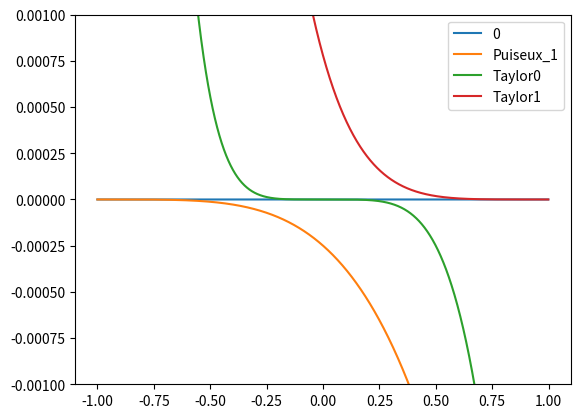

The matplotlib source for this figure:
import numpy as np
import matplotlib.pyplot as plt

# from scipy import interpolate


# expand np.cos(np.arccos(x) / 3.0)
def Taylor0(x):
    return (
        np.sqrt(3) / 2
        + x / 6
        - np.power(x, 2) / (12 * np.sqrt(3))
        + 2 * np.power(x, 3) / 81
        - 35 * np.power(x, 4) / (1296 * np.sqrt(3))
    )


def Taylor1(x):
    return (
        1
        + (x - 1) / 9
        - 4 * np.power(x - 1, 2) / 243
        + 28 * np.power(x - 1, 3) / 6561
        - 80 * np.power(x - 1, 4) / 59049
    )


def Puiseux_1(x):
    return (
        1 / 2
        + (np.sqrt(1 + x)) / np.sqrt(6)
        - (x + 1) / 18
        + (5 * np.power(x + 1, 3 / 2)) / (108 * np.sqrt(6))
        - 2 / 243 * np.power(x + 1, 2)
        + (77 * np.power(x + 1, 5 / 2)) / (7776 * np.sqrt(6))
        - 14 * np.power(x + 1, 3) / 6561
        + (2431 * np.power(x + 1, 7 / 2)) / (839808 * np.sqrt(6))
        - 40 * np.power(x + 1, 4) / 59049
    )


def expand(x):
    return (
        0.5
        + (np.sqrt(1 + x)) / np.sqrt(6)
        - (x + 1) / 18
        + (5 * np.power(x + 1, 3 / 2)) / (108 * np.sqrt(6))
        - 2 / 243 * np.power(x + 1, 2)
        + (77 * np.power(x + 1, 5 / 2)) / (7776 * np.sqrt(6))
        - 14 * np.power(x + 1, 3) / 6561
        + (2431 * np.power(x + 1, 7 / 2)) / (839808 * np.sqrt(6))
        - 40 * np.power(x + 1, 4) / 59049
    )


# newton np.cos(np.arccos(x) / 3.0)
def newton_(x):
    y = np.cos(np.arccos(x) / 3)
    s = 1
    while s > 1.0e-16:
        f = 4 * y**3 - 3 * y - x
        df = 12 * y**2 - 3
        s = f / df
        y -= s
    return y


def spline_linear(x, f0):
    dx = x[1:] - x[:-1]
    dm = (x[1:] + x[:-1]) / 2
    y = f0(x)
    dy = y[1:] - y[:-1]
    g = dy / dx
    b = (x[1:] * y[:-1] - y[1:] * x[:-1]) / dx

    def s0(t):
        if t < x[0]:
            return 0.0
        for i in range(dx.shape[0]):
            if t < x[i + 1]:
                return b[i] + g[i] * t
        return b[-1] + g[-1] * t

    def corr2(t):
        for i in range(dx.shape[0]):
            if t < x[i + 1]:
                diff = -4 * (f0(dm[i]) - s0(dm[i])) / dx[i] ** 2
                return diff * (t - x[i]) * (t - x[i + 1])
        return 0.0

    def corr3(t):
        for i in range(dx.shape[0]):
            if t < x[i + 1]:
                dl = dm[i] - np.sqrt(3) * dx[i] / 6
                du = dm[i] + np.sqrt(3) * dx[i] / 6
                diff = (
                    (f0(dl) - s0(dl) - corr2(dl) - f0(du) + s0(du) + corr2(du))
                    * 18
                    / (np.sqrt(3) * dx[i] ** 3)
                )
                return diff * (t - x[i]) * (t - dm[i]) * (t - x[i + 1])
        return 0.0

    def corr4(t):
        for i in range(dx.shape[0]):
            if t < x[i + 1]:
                dl = dm[i] - np.sqrt(2) * dx[i] / 4
                du = dm[i] + np.sqrt(2) * dx[i] / 4
                diff = (
                    -32
                    * (
                        f0(du)
                        - s0(du)
                        - corr2(du)
                        - corr3(du)
                        + f0(dl)
                        - s0(dl)
                        - corr2(dl)
                        - corr3(dl)
                    )
                    / dx[i] ** 4
                )
                return diff * (t - x[i]) * (t - x[i + 1]) * (t - dm[i]) ** 2
        return 0.0

    return (
        np.vectorize(s0),
        np.vectorize(corr2),
        np.vectorize(corr3),
        np.vectorize(corr4),
    )


def spline_cubic(x, f0):
    y = f0(x)
    dx = x[1:] - x[:-1]
    dm = (x[1:] + x[:-1]) / 2
    dy = y[1:] - y[:-1]
    m = np.zeros((3 * dx.size, 3 * dx.size))
    l = np.zeros((3 * dx.size, 3 * dx.size))
    p = np.zeros((3 * dy.size))

    j = 0
    for dxi, dyi in zip(dx, dy):
        p[j] = dyi
        m[j, j] = dxi
        m[j, j + 1] = dxi * dxi / 2
        m[j, j + 2] = dxi * dxi * dxi / 6
        if j + 3 < m.shape[1]:
            m[j + 1, j] = 1.0
            m[j + 1, j + 1] = dxi
            m[j + 1, j + 2] = dxi * dxi / 2
            m[j + 2, j + 1] = 1.0
            m[j + 2, j + 2] = dxi
            m[j + 1, j + 3] = -1.0
            m[j + 2, j + 4] = -1.0
        else:
            m[j + 1, 2] = 1.0
            m[j + 1, 5] = -1.0
            m[j + 2, j - 1] = 1.0
            m[j + 2, j + 2] = -1.0

            # m[j + 1, 2] = 1.0
            # m[j + 2, j + 2] = 1.0

            # m[j + 1, 1] = 1.0
            # m[j + 2, j + 1] = 1.0
            # p[j + 1] = f1(x[0])
            # p[j + 2] = f1(x[-1])
        j += 3

    w = np.linalg.solve(m, p).reshape([-1, 3])

    def s0(t):
        if t < x[0]:
            return 0.0
        for i in range(w.shape[0]):
            if t < x[i + 1]:
                return (
                    y[i]
                    + w[i, 0] * (t - x[i])
                    + (w[i, 1] / 2) * np.power(t - x[i], 2)
                    + (w[i, 2] / 6) * np.power(t - x[i], 3)
                )

        return (
            y[-1]
            + w[-1, 0] * (t - x[-1])
            + (w[-1, 1] / 2) * np.power(t - x[-1], 2)
            + (w[-1, 2] / 6) * np.power(t - x[-1], 3)
        )

    def corr2(t):
        for i in range(w.shape[0]):
            if t < x[i + 1]:
                diff = -4 * (f0(dm[i]) - s0(dm[i])) / dx[i] ** 2
                return diff * (t - x[i]) * (t - x[i + 1])
        return 0.0

    def corr3(t):
        for i in range(w.shape[0]):
            if t < x[i + 1]:
                dl = dm[i] - np.sqrt(3) * dx[i] / 6
                du = dm[i] + np.sqrt(3) * dx[i] / 6
                diff = (
                    (f0(dl) - s0(dl) - corr2(dl) - f0(du) + s0(du) + corr2(du))
                    * 18
                    / (np.sqrt(3) * dx[i] ** 3)
                )
                return diff * (t - x[i]) * (t - dm[i]) * (t - x[i + 1])
        return 0.0

    def corr4(t):
        for i in range(w.shape[0]):
            if t < x[i + 1]:
                dl = dm[i] - np.sqrt(2) * dx[i] / 4
                du = dm[i] + np.sqrt(2) * dx[i] / 4
                diff = (
                    -32
                    * (
                        f0(du)
                        - s0(du)
                        - corr2(du)
                        - corr3(du)
                        + f0(dl)
                        - s0(dl)
                        - corr2(dl)
                        - corr3(dl)
                    )
                    / dx[i] ** 4
                )
                return diff * (t - x[i]) * (t - x[i + 1]) * (t - dm[i]) ** 2
        return 0.0

    return (
        np.vectorize(s0),
        np.vectorize(corr2),
        np.vectorize(corr3),
        np.vectorize(corr4),
    )


f0 = np.vectorize(lambda x: (newton_(x) - expand(x) if x > -1.0 else 0.0))

x = 1.0 * np.cos(np.pi * np.linspace(1, 0, 8))
# x = 1.0 * np.cos(np.pi * np.linspace(1, 0, 128))
l0, l2, l3, l4 = spline_linear(x, f0)
s1, corr2, corr3, corr4 = spline_cubic(x, f0)
f = lambda t: s1(t) + corr4(t) + corr3(t) + corr2(t) + expand(t)
t = np.arange(-1.0, 1.0, 0.001)
sc = 3.0
# sc = np.pi * 0.8
# e = lambda t: (np.exp(sc * t) - np.exp(-sc)) * f0(1.0) / (np.exp(sc) - np.exp(-sc))


"""
S = interpolate.make_interp_spline(
    x,
    f0(x),
    k=5,
    # bc_type="clamped",
)
plt.plot(t, S(t) - f0(t), label="interp1d")
"""
plt.plot(t, t * 0, label="0")
plt.plot(t, Puiseux_1(t) - np.cos(np.arccos(t) / 3.0), label="Puiseux_1")
plt.plot(t, Taylor0(t) - np.cos(np.arccos(t) / 3.0), label="Taylor0")
plt.plot(t, Taylor1(t) - np.cos(np.arccos(t) / 3.0), label="Taylor1")
# plt.plot(t, s0(t) - f0(t), label="S")
# plt.plot(t, corr2(t), label="corr2")
# plt.plot(t, s0(t) + corr2(t) - f0(t), label="S+corr2")
# plt.plot(t, corr3(t), label="corr3")
# plt.plot(t, s0(t) + corr2(t) + corr3(t) - f0(t), label="S+corr2+corr3")
# plt.plot(t, corr4(t), label="corr4")
# plt.plot(t, l0(t) - f0(t), label="linear")
# plt.plot(t, l0(t) + l2(t) - f0(t), label="linear+l2")
# plt.plot(t, l0(t) + l2(t) + l3(t) - f0(t), label="linear+l2+l3")
# plt.plot(t, l0(t) + l2(t) + l3(t) + l4(t) - f0(t), label="linear+l2+l3+l4")
# plt.plot(t, s1(t) + corr2(t) + corr3(t) + corr4(t) - f0(t), label="S+corr2+corr3+corr4")
# plt.stem(x, np.ones(x.size) * np.max(S(t) - f0(t)))
# xm = (x[1:] + x[:-1]) / 2
# plt.stem(xm, np.ones(xm.size) * np.max(S(t) - f0(t)), linefmt=":")
# plt.plot(t, s0(t), label="S")
# plt.plot(t, f0(t), label="f", ls=":")
# plt.plot(t, 4 * np.power(f(t), 3) - 3 * f(t) - t, label="4y(x)^3-3y(x)^3=x")
# plt.ylim([-1.1, 1.1])
# plt.ylim([-1.0e-14, 1.0e-14])
plt.ylim([-1.0e-3, 1.0e-3])
plt.legend()
plt.show()
